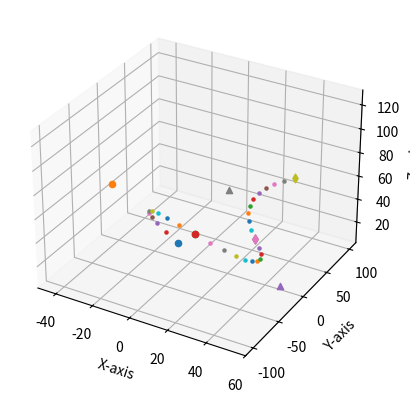

This chart was generated by the following Python code:
# Author: Gregory Feng
# Description: Proof of concept of continuous bezier curve merging
# Resources: https://www.stkent.com/assets/pdfs/UCLA-Math-149-Mathematics-of-Computer-Graphics-lecture-notes.pdf
# Main Takeaway: Smooth bezier curves can be generated when the middle control point of the sequentially increasing curve is calculated using 2*S-p where S is the point between the two curves and p is the control point of the first curve

import matplotlib.pyplot as plt
import numpy as np

def propPt(pt1, pt2, prop):
    return [[pt1[0][0]+(pt2[0][0]-pt1[0][0])*prop, pt1[0][1]+(pt2[0][1]-pt1[0][1])*prop, pt1[0][2]+(pt2[0][2]-pt1[0][2])*prop], '.']

def bezierPt(ptArr, prop):
    retArr = []
    if(len(ptArr)==1):
        return ptArr
    for i in range(0,len(ptArr)-1):
        retArr.append(propPt(ptArr[i], ptArr[i+1], prop))
    return bezierPt(retArr, prop)

def bezierPlot(pt1, pt2, pt3):
    prop = 0
    pts = [pt1, pt2, pt3]

    for i in pts:
        ax.scatter(i[0][0], i[0][1], i[0][2], marker=i[1])

    for i in range(0, 10): #ababb
        prop += 0.1
        for pt in bezierPt(pts, prop):
            ax.scatter(pt[0][0], pt[0][1], pt[0][2], marker=pt[1])
    return

def getSmoothPt(pt1, pt2, pt3):
    return [[pt3[0][0]*2-pt2[0][0],pt3[0][1]*2-pt2[0][1],pt3[0][2]*2-pt2[0][2]],'^']

fig = plt.figure()
ax = fig.add_subplot(projection='3d')

pt1 = [[-10,10,10],'o']
pt2 = [[-43,0,50],'o'] #First middle point defines the curve
pt3 = [[5,-10,33],'o']

pt4 = getSmoothPt(pt1, pt2, pt3) #Every middle point must be calculated using smooth pt
pt5 = [[50,-60,70],'d']
pt6 = getSmoothPt(pt3, pt4, pt5) #Calculated using smoothpt
pt7 = [[30,100,50],'d']

bezierPlot(pt1, pt2, pt3)
bezierPlot(pt3, pt4, pt5)
bezierPlot(pt5, pt6, pt7)

ax.set_xlabel('X-axis')
ax.set_ylabel('Y-axis')
ax.set_zlabel('Z-axis')

plt.show()